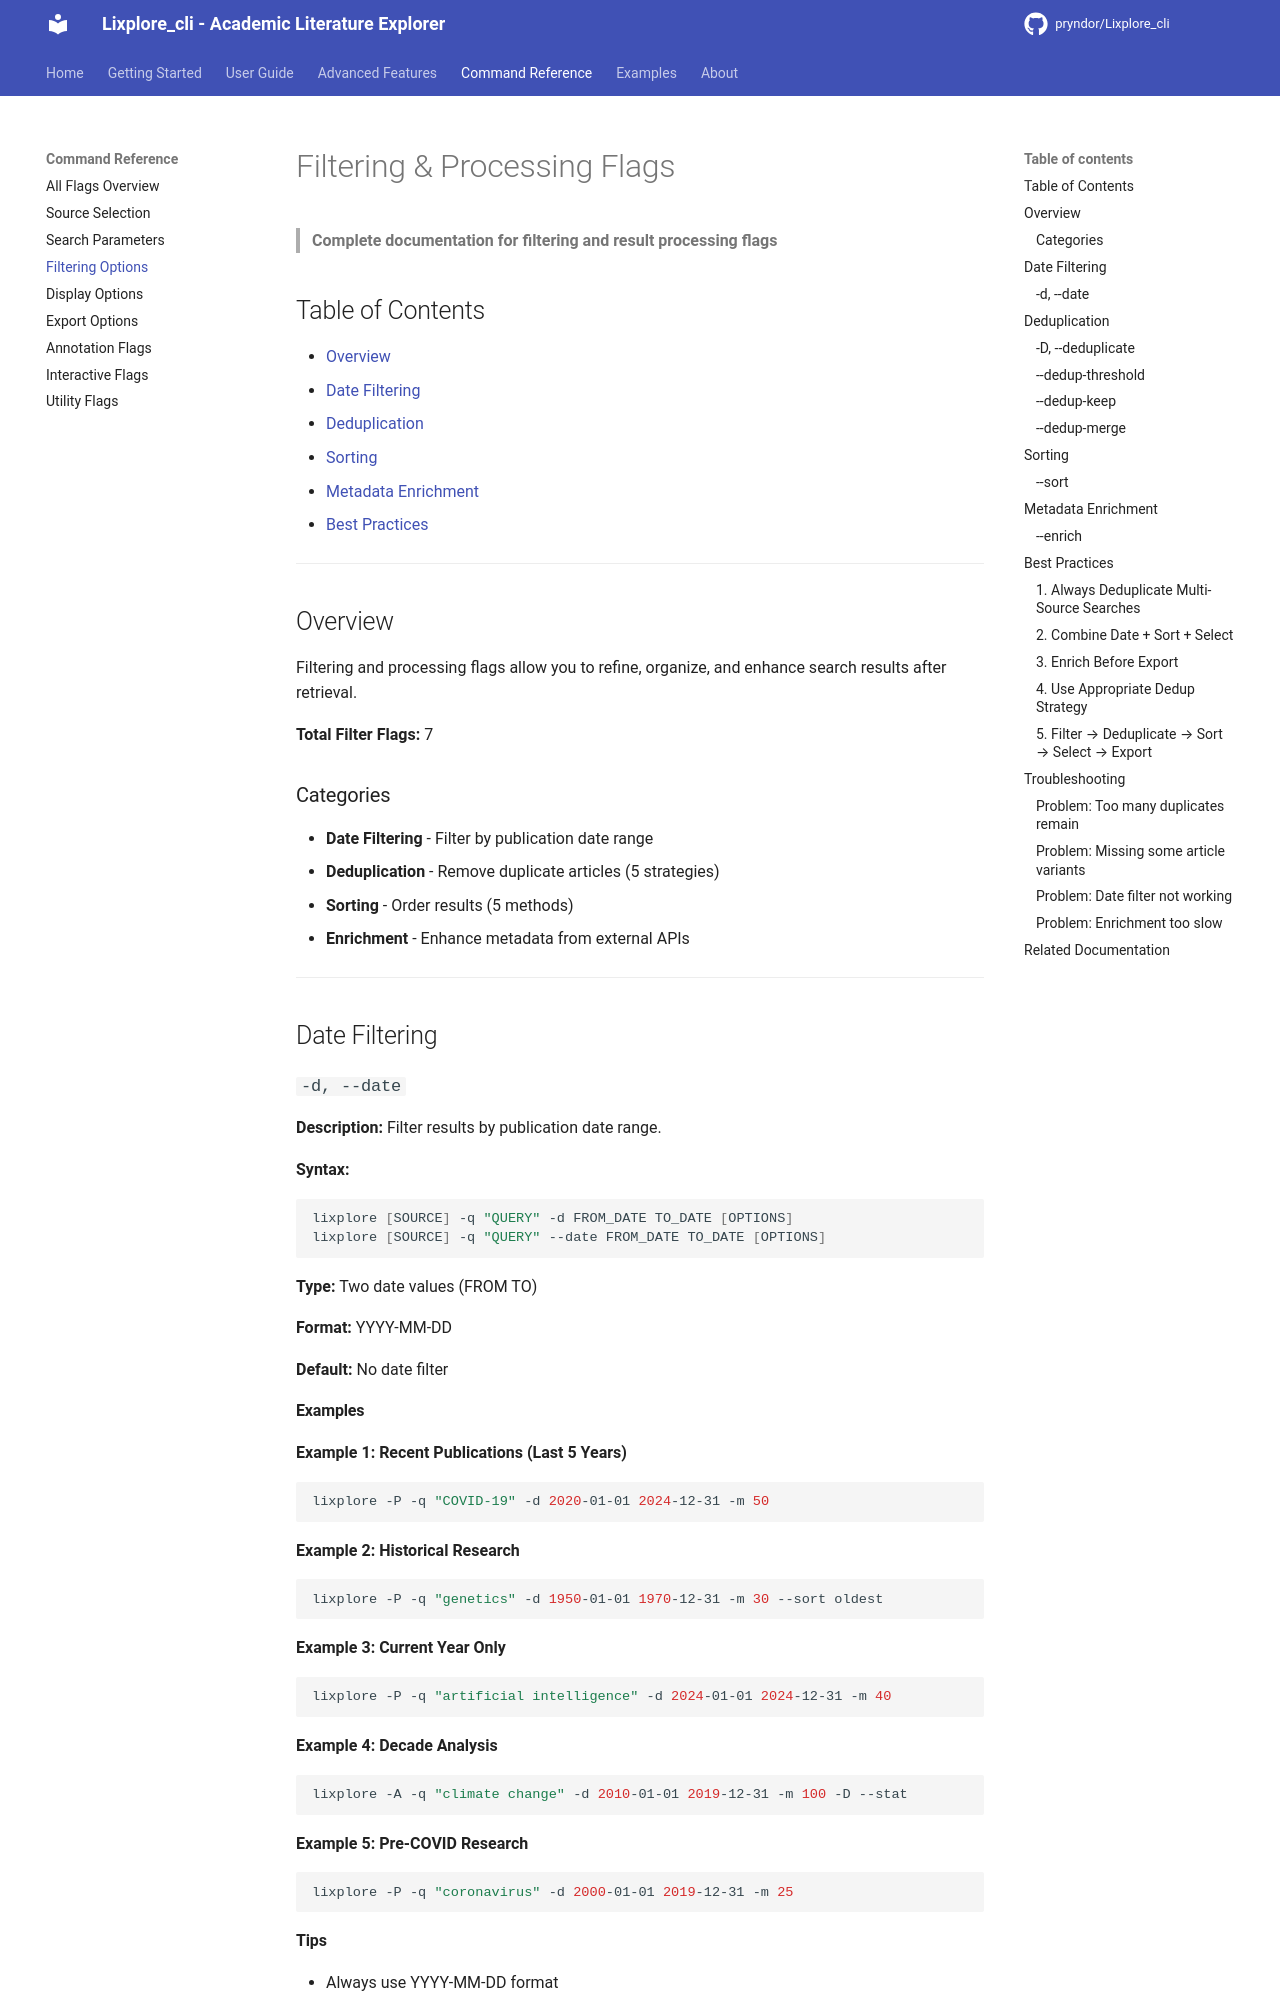

repository: pryndor/Lixplore_cli · page: reference/filter-flags/index.html · generator: mkdocs

# Filtering & Processing Flags

> **Complete documentation for filtering and result processing flags**

## Table of Contents

- [Overview](#overview)
- [Date Filtering](#date-filtering)
- [Deduplication](#deduplication)
- [Sorting](#sorting)
- [Metadata Enrichment](#metadata-enrichment)
- [Best Practices](#best-practices)

---

## Overview

Filtering and processing flags allow you to refine, organize, and enhance search results after retrieval.

**Total Filter Flags:** 7

### Categories
- **Date Filtering** - Filter by publication date range
- **Deduplication** - Remove duplicate articles (5 strategies)
- **Sorting** - Order results (5 methods)
- **Enrichment** - Enhance metadata from external APIs

---

## Date Filtering

### `-d, --date`

**Description:** Filter results by publication date range.

**Syntax:**
```bash
lixplore [SOURCE] -q "QUERY" -d FROM_DATE TO_DATE [OPTIONS]
lixplore [SOURCE] -q "QUERY" --date FROM_DATE TO_DATE [OPTIONS]
```

**Type:** Two date values (FROM TO)

**Format:** YYYY-MM-DD

**Default:** No date filter

#### Examples

**Example 1: Recent Publications (Last 5 Years)**
```bash
lixplore -P -q "COVID-19" -d 2020-01-01 2024-12-31 -m 50
```

**Example 2: Historical Research**
```bash
lixplore -P -q "genetics" -d 1950-01-01 1970-12-31 -m 30 --sort oldest
```

**Example 3: Current Year Only**
```bash
lixplore -P -q "artificial intelligence" -d 2024-01-01 2024-12-31 -m 40
```

**Example 4: Decade Analysis**
```bash
lixplore -A -q "climate change" -d 2010-01-01 2019-12-31 -m 100 -D --stat
```

**Example 5: Pre-COVID Research**
```bash
lixplore -P -q "coronavirus" -d 2000-01-01 2019-12-31 -m 25
```

#### Tips
- Always use YYYY-MM-DD format
- Combine with `--sort newest` for latest-first order
- Use statistics flag to analyze publication trends
- Works best with PubMed and Crossref
- Date filtering happens after API retrieval (client-side)

#### Warnings
- Not all sources support date filtering equally
- Some older articles may lack proper date metadata
- Preprints (arXiv) may use submission date vs publication date
- DOAJ may have indexing delays
